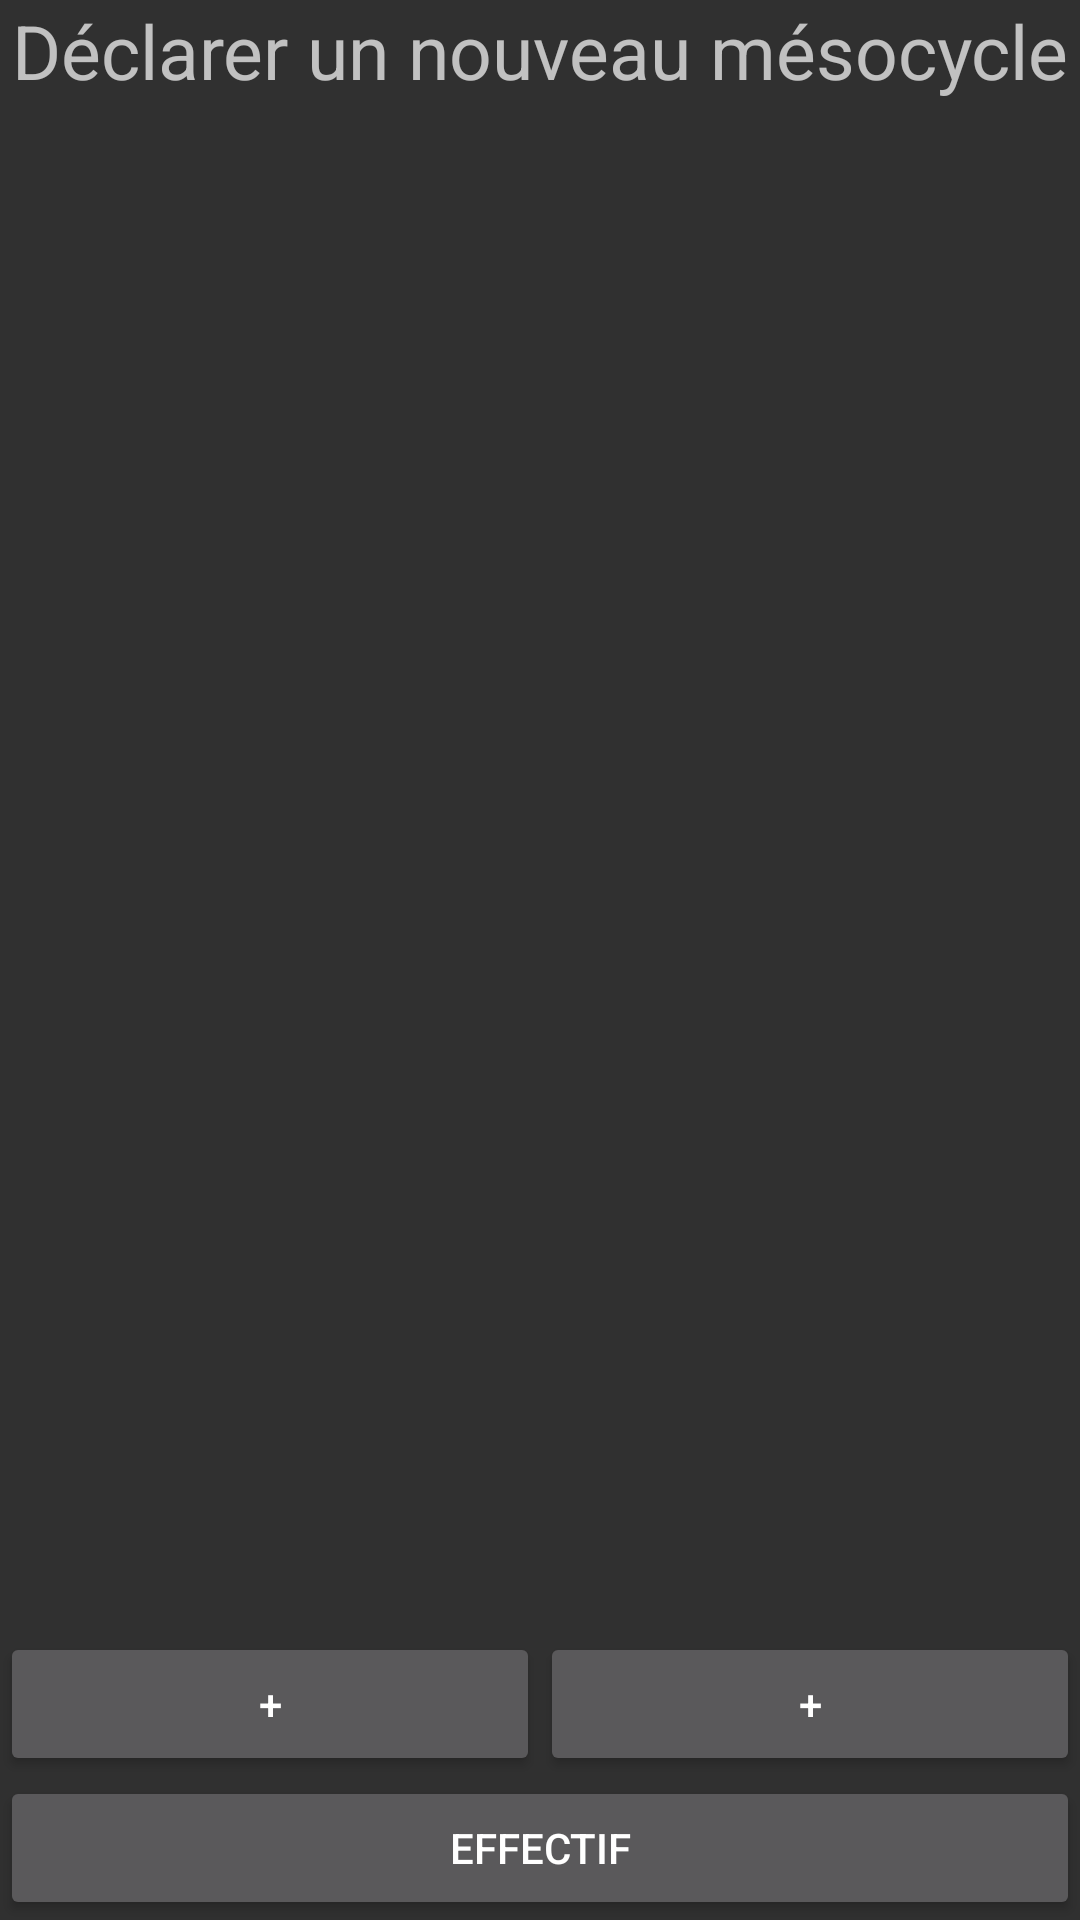

Produce the Android XML layout that renders to this screen, including the resource entries it uses.
<!-- AndroidManifest.xml: application theme Theme.AppCompat -->
<!-- res/layout/activity_newmeso.xml -->
<?xml version="1.0" encoding="utf-8"?>
<LinearLayout xmlns:android="http://schemas.android.com/apk/res/android"
    xmlns:app="http://schemas.android.com/apk/res-auto"
    xmlns:tools="http://schemas.android.com/tools"
    android:layout_width="match_parent"
    android:layout_height="match_parent"
    android:orientation="vertical"
    tools:context=".NewMesocycle">

    <TextView
        android:layout_width="match_parent"
        android:layout_height="wrap_content"
        android:text="Déclarer un nouveau mésocycle"
        android:textSize="25dp"
        android:gravity="center"></TextView>

    <LinearLayout
        android:id="@+id/layoutNewMeso"
        android:layout_width="match_parent"
        android:layout_height="wrap_content"
        android:layout_weight="1"
        android:orientation="vertical"></LinearLayout>

    <LinearLayout
        android:layout_width="match_parent"
        android:layout_height="wrap_content"
        android:orientation="horizontal">

        <Button
            android:layout_width="wrap_content"
            android:layout_height="wrap_content"
            android:text="+"
            android:layout_weight="1"
            android:id="@+id/buttonAddSeance"/>

        <Button
            android:id="@+id/buttonAddExo"
            android:layout_width="wrap_content"
            android:layout_height="wrap_content"
            android:layout_weight="1"
            android:text="+" />



    </LinearLayout>

    <LinearLayout
        android:layout_width="match_parent"
        android:layout_height="wrap_content"
        android:orientation="horizontal">

        <Button
            android:id="@+id/bouttonEffectif"
            android:layout_width="wrap_content"
            android:layout_height="wrap_content"
            android:layout_weight="1"
            android:text="Effectif" />



    </LinearLayout>

</LinearLayout>
<!-- resources referenced by this layout -->
<resources>

</resources>
